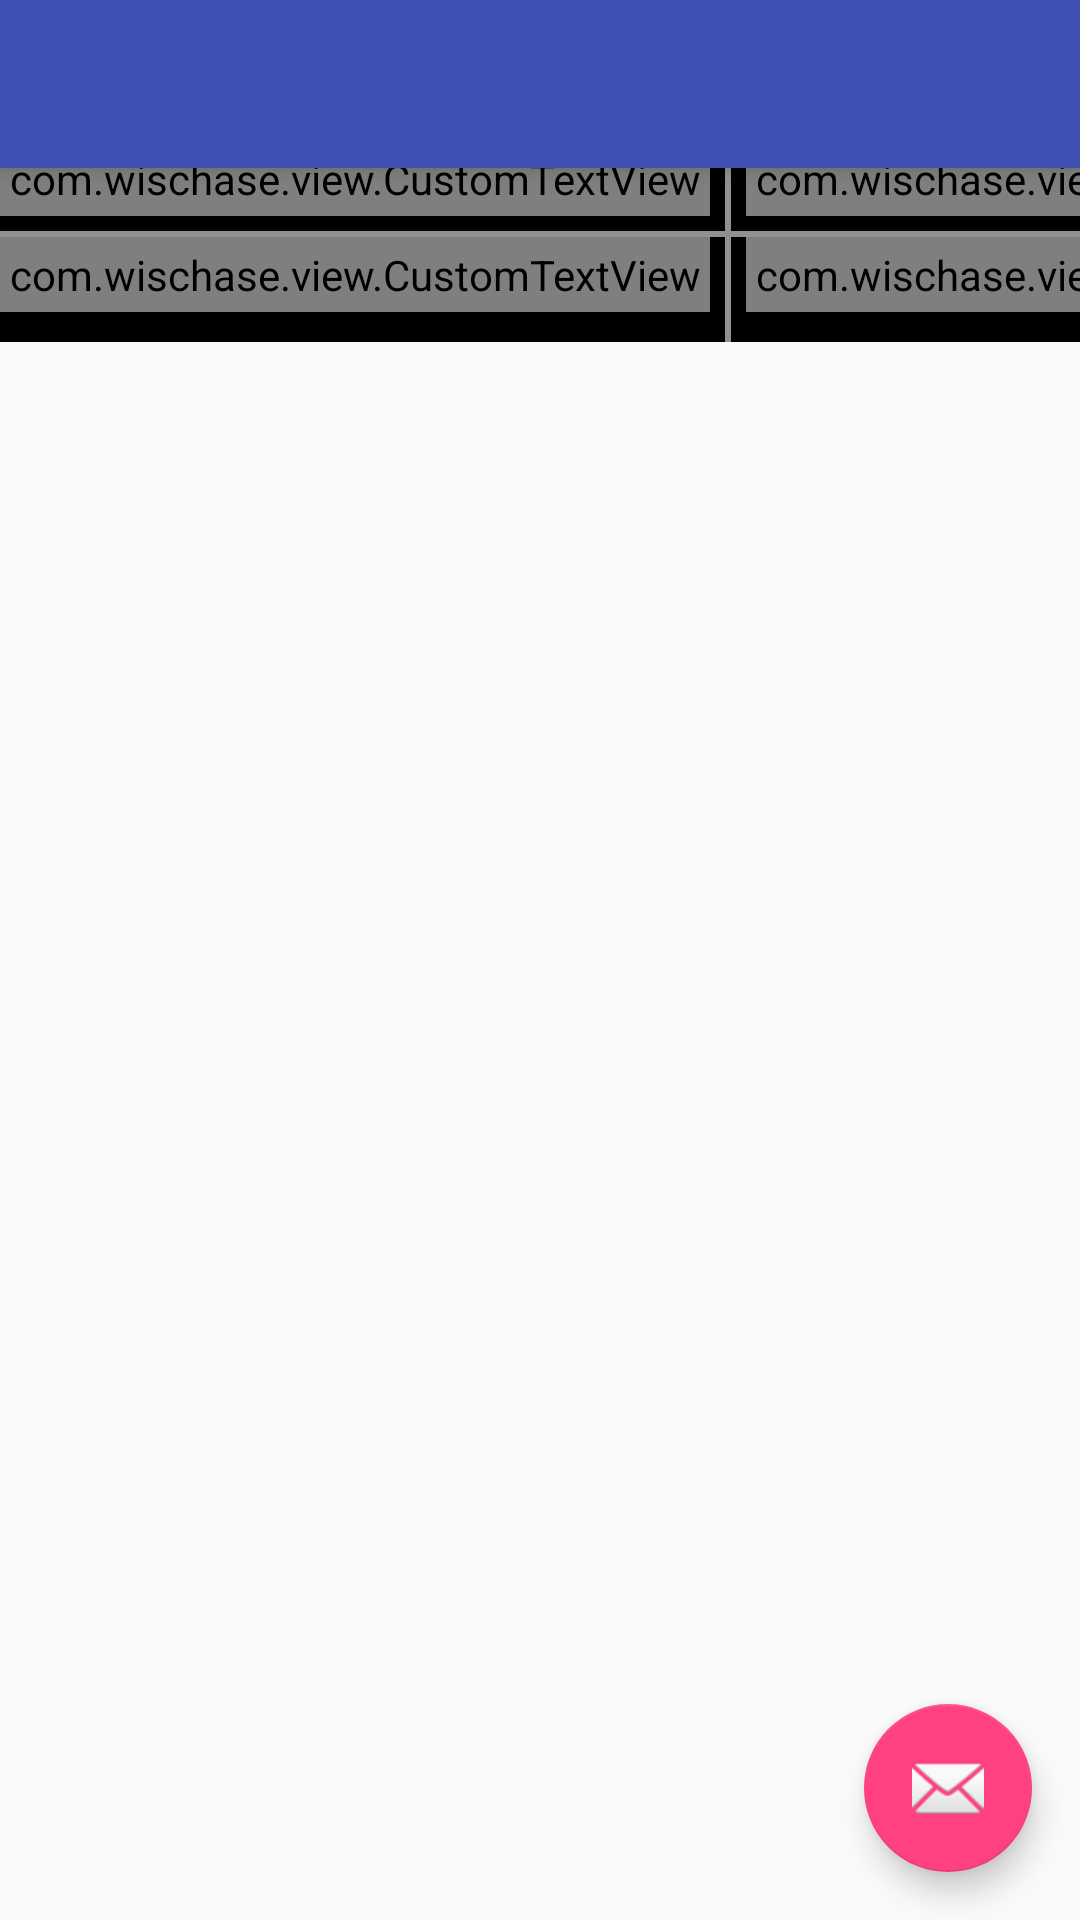

Android layout source for this screen:
<!-- AndroidManifest.xml: application theme AppTheme -->
<!-- res/layout/activity_category_table.xml -->
<?xml version="1.0" encoding="utf-8"?>
<android.support.design.widget.CoordinatorLayout xmlns:android="http://schemas.android.com/apk/res/android"
    xmlns:app="http://schemas.android.com/apk/res-auto"
    xmlns:tools="http://schemas.android.com/tools"
    android:layout_width="match_parent"
    android:layout_height="match_parent"
    android:fitsSystemWindows="true"
    tools:context="com.wischase.activity.CategoryTable">

    <android.support.design.widget.AppBarLayout
        android:layout_width="match_parent"
        android:layout_height="wrap_content"
        android:theme="@style/AppTheme.AppBarOverlay">

        <android.support.v7.widget.Toolbar
            android:id="@+id/toolbar"
            android:layout_width="match_parent"
            android:layout_height="?attr/actionBarSize"
            android:background="?attr/colorPrimary"
            app:popupTheme="@style/AppTheme.PopupOverlay" />

    </android.support.design.widget.AppBarLayout>

    <include layout="@layout/content_category_table" />

    <android.support.design.widget.FloatingActionButton
        android:id="@+id/fab"
        android:layout_width="wrap_content"
        android:layout_height="wrap_content"
        android:layout_gravity="bottom|end"
        android:layout_margin="@dimen/fab_margin"
        android:src="@android:drawable/ic_dialog_email" />

</android.support.design.widget.CoordinatorLayout>
<!-- res/layout/content_category_table.xml (included above) -->
<?xml version="1.0" encoding="utf-8"?>
  <GridLayout xmlns:android="http://schemas.android.com/apk/res/android"
    xmlns:app="http://schemas.android.com/apk/res-auto"
    xmlns:tools="http://schemas.android.com/tools"
    android:layout_width="wrap_content"
    android:layout_height="wrap_content"
    android:background="@color/colorBackground">
       <com.wischase.view.CustomTextView
            android:textSize="12sp"
            android:text="Grade \nLevel"
            android:padding="@dimen/textPadding"
            android:textColor="@color/colorText"
           android:layout_row="0"
           android:layout_column="0"/>
        <ImageView
            android:layout_width="2dp"
            android:background="@color/colorColumn"
            android:layout_marginLeft="5dip"
            android:layout_marginRight="5dip"
            android:layout_column="1"
            android:layout_row="0"
            android:layout_height="45dp"/>
        <com.wischase.view.CustomTextView
        android:layout_row="0"
            android:layout_column="2"
            android:textSize="16sp"
            android:padding="@dimen/textPadding"
            android:textColor="@color/colorText"
            android:id="@+id/grade"/>
        <View
            android:layout_height="@dimen/rowLineHeight"
            android:background="@color/colorColumn"
            android:layout_row="1"
            android:layout_column="0"
            android:layout_columnSpan="3"/>
        <com.wischase.view.CustomTextView
            android:textSize="12sp"
            android:text="Category"
            android:padding="@dimen/textPadding"
            android:textColor="@color/colorText"
            android:layout_column="0"
            android:layout_row="2"/>

        <ImageView
            android:layout_width="2dp"
            android:layout_height="30dp"
            android:layout_marginLeft="5dip"
            android:layout_marginRight="5dip"
             android:background="@color/colorColumn"
android:layout_column="1"
            android:layout_row="2"/>
        <com.wischase.view.CustomTextView
            android:textSize="16sp"
            android:padding="@dimen/textPadding"
            android:text="Math"
            android:textColor="@color/colorText"
            android:id="@+id/category"
            android:layout_column="2"
            android:layout_row="2"/>
        <View
            android:layout_height="@dimen/rowLineHeight"
            android:background="@color/colorColumn"
            android:layout_row="3"
            android:layout_column="0"
            android:layout_columnSpan="3"/>
        <com.wischase.view.CustomTextView
            android:textSize="12sp"
            android:text="SubCategory"
            android:padding="@dimen/textPadding"
            android:textColor="@color/colorText"
            android:layout_column="0"
            android:layout_row="4"/>

        <ImageView
            android:layout_width="2dp"
            android:layout_height="35dp"
            android:background="@color/colorColumn"
            android:layout_marginLeft="5dip"
            android:layout_marginRight="5dip"
            />

        <com.wischase.view.CustomTextView
            android:textSize="16sp"
            android:text="Addition"
            android:padding="@dimen/textPadding"
            android:textColor="@color/colorText"
            android:id="@+id/subcategory"
            android:layout_column="2"
            android:layout_row="4"/>

    </GridLayout>
<!-- resources referenced by this layout -->
<resources>
  <color name="colorBackground">#000000</color>
  <color name="colorColumn">#FF909090</color>
  <color name="colorText">#ffffff</color>
  <dimen name="fab_margin">16dp</dimen>
  <dimen name="rowLineHeight">2dip</dimen>
  <dimen name="textPadding">3dip</dimen>
  <style name="AppTheme.AppBarOverlay" parent="ThemeOverlay.AppCompat.Dark.ActionBar" />
  <style name="AppTheme.PopupOverlay" parent="ThemeOverlay.AppCompat.Light" />
  <style name="AppTheme" parent="Theme.AppCompat.Light.NoActionBar">
          
          <item name="colorPrimary">@color/colorPrimary</item>
          <item name="colorPrimaryDark">@color/colorPrimaryDark</item>
          <item name="colorAccent">@color/colorAccent</item>
          <item name="windowActionBar">false</item>
          <item name="android:windowNoTitle">true</item>
          <item name="android:editTextColor">@color/colorText</item>
      </style>
  <color name="colorPrimary">#3F51B5</color>
  <color name="colorPrimaryDark">#303F9F</color>
  <color name="colorAccent">#FF4081</color>
</resources>
